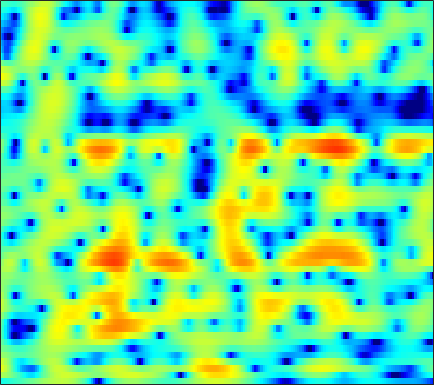

The file beside this chart, header and first rows:
-4.5788, -4.4435, -4.2479, -4.0263, -3.854, -3.6258, -3.3578, -3.1613, -2.8621, -2.5403, -2.2024, -1.9476, -1.5952, -1.2266, -0.93598, -0.55383, -0.18455, 0.10058, 0.47711, 0.83878, 1.1862, 1.4262, 1.7219, 1.9793
2.017, 1.686, 1.198, 0.6453, 0.1926, -0.4662, -1.186, -1.776, -2.627, -3.55, -4.514, -5.238, -6.112, -6.707, -6.831, -6.462, -5.569, -4.693, -3.43, -2.194, -1.059, -0.2895, 0.6134, 1.375
4.55, 3.854, 2.768, 1.489, 0.3906, -1.258, -3.106, -4.574, -6.549, -8.302, -9.605, -10.3, -11.08, -11.83, -12.19, -11.68, -9.749, -7.835, -5.302, -3.092, -1.266, -0.1392, 1.07, 1.987
3.565, 2.949, 1.961, 0.7684, -0.2579, -1.783, -3.427, -4.629, -5.94, -6.583, -6.433, -5.948, -5.075, -4.165, -3.507, -2.63, -1.78, -1.151, -0.3329, 0.4475, 1.144, 1.589, 2.055, 2.362
1.064, 0.7922, 0.3709, -0.09143, -0.4446, -0.8994, -1.305, -1.555, -1.802, -1.937, -1.946, -1.873, -1.68, -1.403, -1.157, -0.7898, -0.3977, -0.1015, 0.2913, 0.6571, 0.9801, 1.173, 1.365, 1.467
-0.2099, -0.568, -1.079, -1.603, -1.98, -2.434, -2.794, -2.984, -3.112, -3.09, -2.932, -2.739, -2.393, -1.974, -1.624, -1.126, -0.6071, -0.2219, 0.2737, 0.7349, 1.157, 1.43, 1.729, 1.951
-1.059, -1.979, -3.329, -4.78, -5.856, -7.151, -8.077, -8.427, -8.374, -7.866, -7.096, -6.431, -5.487, -4.519, -3.775, -2.783, -1.801, -1.085, -0.1609, 0.6873, 1.45, 1.959, 2.537, 2.997
-1.648, -3.335, -5.994, -9.277, -12.38, -18.37, -33.82, -27.32, -18.93, -15.44, -13.39, -12.33, -11.11, -9.84, -8.732, -7.019, -5.159, -3.764, -1.973, -0.3542, 1.058, 1.971, 3, 3.801
-1.625, -3.466, -6.176, -9.166, -11.45, -14.2, -16.15, -16.85, -16.91, -16.7, -16.73, -17.23, -19.16, -25.05, -38.41, -18.83, -11.87, -8.45, -4.985, -2.309, -0.173, 1.148, 2.592, 3.721
-1.159, -2.925, -5.699, -9.067, -12.14, -17.74, -24.72, -22.63, -17.99, -15.28, -13.74, -12.93, -12.17, -11.52, -10.89, -9.627, -7.916, -6.499, -4.575, -2.749, -1.056, 0.1129, 1.523, 2.739
1.076, 0.0004059, -1.535, -3.089, -4.234, -5.56, -6.511, -6.955, -7.272, -7.321, -7.16, -7.016, -6.867, -6.78, -6.703, -6.527, -6.302, -6.061, -5.476, -4.559, -3.285, -2.164, -0.5959, 0.9222
2.887, 2.178, 1.166, 0.1177, -0.6161, -1.501, -2.264, -2.724, -3.151, -3.415, -3.601, -3.76, -4.055, -4.484, -4.992, -6.074, -7.87, -10.04, -14.96, -20.19, -11.86, -7.51, -3.623, -0.9105
3.148, 2.342, 1.048, -0.4505, -1.674, -3.279, -4.541, -4.984, -4.832, -4.179, -3.415, -2.918, -2.423, -2.18, -2.21, -2.503, -3.002, -3.458, -3.903, -3.74, -2.854, -1.822, -0.3429, 0.995
2.18, 1.273, -0.3211, -2.51, -4.697, -8.831, -16.01, -19.77, -11.7, -7.194, -4.492, -3.072, -1.698, -0.7574, -0.2527, 0.2508, 0.6245, 0.8439, 1.096, 1.381, 1.711, 1.964, 2.282, 2.541
1.128, 0.5995, -0.2499, -1.236, -2.027, -3.001, -3.701, -3.88, -3.659, -3.082, -2.321, -1.714, -0.9619, -0.317, 0.1088, 0.6021, 0.9924, 1.24, 1.509, 1.698, 1.831, 1.886, 1.887, 1.783
0.7601, 0.5737, 0.2502, -0.1133, -0.3913, -0.7551, -1.027, -1.169, -1.265, -1.22, -1.052, -0.8669, -0.5697, -0.2157, 0.06327, 0.4115, 0.713, 0.9029, 1.103, 1.218, 1.235, 1.184, 1.042, 0.8075
0.9726, 1.008, 0.9744, 0.8384, 0.6692, 0.3671, -0.01262, -0.3447, -0.7688, -1.105, -1.288, -1.283, -1.065, -0.6316, -0.2402, 0.2788, 0.7599, 1.037, 1.27, 1.357, 1.277, 1.112, 0.7711, 0.3181
1.343, 1.763, 2.119, 2.215, 2.103, 1.668, 0.8767, 0.04865, -1.43, -3.316, -5.209, -5.813, -4.75, -2.686, -1.219, 0.3623, 1.498, 2.067, 2.453, 2.484, 2.188, 1.779, 0.9913, -0.01916
0.192, 1.276, 2.238, 2.723, 2.801, 2.546, 1.845, 0.999, -0.7246, -3.23, -6.388, -7.806, -5.649, -2.332, -0.3895, 1.5, 2.68, 3.179, 3.424, 3.156, 2.399, 1.492, -0.2121, -2.528
-1.396, -0.4756, 0.4087, 0.9619, 1.191, 1.292, 1.212, 1.022, 0.7085, 0.4219, 0.2594, 0.3196, 0.6954, 1.268, 1.766, 2.384, 2.792, 2.905, 2.794, 2.301, 1.36, 0.3213, -1.611, -4.288
-1.894, -1.711, -1.563, -1.46, -1.38, -1.252, -1.045, -0.8371, -0.4768, -0.07654, 0.3535, 0.6993, 1.165, 1.62, 1.944, 2.29, 2.533, 2.622, 2.548, 2.267, 1.745, 1.2, 0.2907, -0.7797
-2.921, -3.6, -4.676, -5.833, -6.512, -6.72, -6.053, -5.165, -3.85, -2.676, -1.633, -0.9541, -0.1897, 0.4993, 0.9523, 1.467, 1.906, 2.184, 2.437, 2.569, 2.576, 2.49, 2.27, 1.944
-3.477, -4.892, -7.526, -11.78, -17.57, -26.33, -14.07, -10.26, -7.262, -5.405, -4.145, -3.47, -2.725, -2.037, -1.515, -0.7342, 0.07977, 0.6748, 1.434, 2.084, 2.592, 2.874, 3.12, 3.232
-1.724, -2.58, -3.895, -5.224, -6.069, -6.657, -6.576, -6.259, -5.904, -5.734, -5.976, -6.408, -7.141, -7.652, -7.338, -5.839, -3.784, -2.298, -0.5757, 0.7981, 1.843, 2.443, 3.031, 3.417
0.224, -0.1369, -0.6673, -1.211, -1.608, -2.1, -2.562, -2.937, -3.552, -4.435, -5.821, -7.353, -10.65, -16.58, -18.59, -11.08, -6.277, -3.8, -1.405, 0.2682, 1.455, 2.088, 2.653, 2.975
0.8347, 0.7343, 0.5259, 0.2519, 0.02736, -0.3076, -0.6805, -0.9685, -1.361, -1.86, -2.4, -2.856, -3.36, -3.552, -3.371, -2.605, -1.477, -0.585, 0.4972, 1.357, 1.932, 2.171, 2.218, 1.967
0.06145, 0.1004, -0.01645, -0.2715, -0.5033, -0.7813, -0.9532, -0.9859, -0.9325, -0.7412, -0.5002, -0.2963, 0.01488, 0.3611, 0.6742, 1.12, 1.599, 1.953, 2.334, 2.595, 2.642, 2.499, 2.014, 1.079
-1.43, -1.492, -1.988, -2.908, -3.812, -5.009, -5.566, -5.271, -4.137, -2.699, -1.423, -0.5976, 0.2667, 0.9298, 1.34, 1.778, 2.126, 2.346, 2.597, 2.753, 2.793, 2.705, 2.384, 1.774
-1.913, -2.219, -3.212, -5.037, -7.235, -12.28, -22.86, -15.66, -8.709, -5.051, -2.846, -1.739, -0.7729, -0.2227, -0.03952, 0.05858, 0.1037, 0.1615, 0.416, 0.8313, 1.366, 1.77, 2.201, 2.482
-0.933, -1.095, -1.575, -2.314, -2.974, -3.779, -4.147, -4.001, -3.321, -2.481, -1.779, -1.458, -1.385, -1.752, -2.377, -3.703, -5.495, -6.756, -6.924, -4.943, -2.501, -0.9135, 0.7674, 1.989
-0.5434, -0.4741, -0.475, -0.5688, -0.6637, -0.7746, -0.845, -0.8412, -0.7687, -0.7313, -0.7728, -0.9279, -1.379, -2.236, -3.19, -5.145, -8.032, -10.79, -11.66, -7.801, -4.19, -2.168, -0.1629, 1.279
-1.303, -1.088, -0.8967, -0.7837, -0.7272, -0.6761, -0.6262, -0.5853, -0.5516, -0.5219, -0.5581, -0.6415, -0.8531, -1.192, -1.534, -2.015, -2.468, -2.622, -2.49, -1.907, -1.039, -0.3341, 0.5635, 1.325
-2.175, -1.975, -1.863, -1.843, -1.845, -1.838, -1.748, -1.622, -1.412, -1.122, -0.841, -0.6274, -0.396, -0.2129, -0.1338, -0.01813, 0.05863, 0.1643, 0.3342, 0.6024, 0.9094, 1.155, 1.48, 1.735
-2.338, -2.526, -2.988, -3.591, -4.047, -4.496, -4.58, -4.316, -3.631, -2.715, -1.755, -1.056, -0.2635, 0.375, 0.7506, 1.103, 1.344, 1.448, 1.553, 1.646, 1.762, 1.874, 2.02, 2.131
-1.513, -2.432, -4.101, -6.398, -8.573, -11.8, -13.4, -11.96, -8.575, -5.595, -3.121, -1.66, -0.07635, 1.038, 1.623, 2.019, 2.084, 1.91, 1.529, 1.087, 0.8932, 0.9972, 1.418, 1.97
0.2239, -1.003, -3.231, -6.329, -9.218, -13.63, -16.32, -15.12, -11.1, -7.034, -3.466, -1.349, 0.8499, 2.311, 2.954, 3.255, 2.799, 1.944, -0.1493, -3.64, -7.703, -6.533, -2.177, 0.7958
0.3191, -0.6077, -2.333, -4.652, -6.919, -10.93, -17.74, -23.88, -13.48, -7.399, -3.386, -1.18, 1.004, 2.506, 3.188, 3.566, 3.31, 2.701, 1.299, -0.5684, -1.917, -1.644, -0.01654, 1.625
-2.034, -2.413, -3.151, -4.089, -4.864, -5.847, -6.443, -6.408, -5.548, -4.112, -2.469, -1.287, 0.0815, 1.165, 1.775, 2.301, 2.556, 2.567, 2.442, 2.251, 2.111, 2.083, 2.148, 2.177
-4.152, -4.081, -4.09, -4.179, -4.252, -4.284, -4.171, -3.962, -3.483, -2.799, -2, -1.346, -0.5017, 0.2688, 0.7845, 1.367, 1.813, 2.066, 2.303, 2.444, 2.506, 2.504, 2.423, 2.236
-5.756, -5.466, -5.159, -4.948, -4.814, -4.633, -4.383, -4.142, -3.731, -3.178, -2.541, -2.009, -1.256, -0.503, 0.04746, 0.7259, 1.316, 1.702, 2.115, 2.427, 2.629, 2.707, 2.7, 2.582
-7.032, -6.657, -6.327, -6.144, -6.087, -6.057, -6.022, -5.928, -5.662, -5.153, -4.408, -3.739, -2.738, -1.701, -0.9443, -0.007493, 0.8244, 1.374, 1.994, 2.481, 2.835, 3.013, 3.136, 3.123
-7.807, -7.448, -7.272, -7.411, -7.726, -8.404, -9.324, -10.02, -10.53, -10.11, -8.634, -7.218, -5.293, -3.518, -2.341, -0.9477, 0.2334, 0.9835, 1.831, 2.499, 3.006, 3.282, 3.525, 3.615
-7.579, -7.258, -7.218, -7.689, -8.409, -9.982, -12.55, -15.67, -24.73, -24.81, -14.76, -10.97, -7.515, -4.952, -3.409, -1.691, -0.2921, 0.585, 1.558, 2.336, 2.939, 3.287, 3.613, 3.797
-5.683, -5.359, -5.341, -5.782, -6.386, -7.543, -8.972, -10.05, -11.06, -11.04, -9.808, -8.444, -6.504, -4.636, -3.333, -1.832, -0.5493, 0.2677, 1.175, 1.923, 2.52, 2.889, 3.275, 3.543
-1.717, -1.555, -1.701, -2.2, -2.801, -3.873, -5.176, -6.23, -7.493, -8.262, -8.137, -7.367, -5.796, -4.102, -2.918, -1.591, -0.5713, 0.01447, 0.6197, 1.1, 1.559, 1.913, 2.408, 2.854
3.122, 2.985, 2.563, 1.834, 1.05, -0.3313, -2.248, -4.197, -8.039, -15.19, -19.94, -11.79, -6.46, -3.468, -2.049, -0.8952, -0.4665, -0.5303, -1.013, -1.676, -1.871, -1.42, -0.21, 1.115
5.101, 4.763, 4.204, 3.479, 2.825, 1.771, 0.4567, -0.6933, -2.328, -3.721, -4.083, -3.52, -2.229, -1.068, -0.5209, -0.3241, -0.8532, -1.857, -4.386, -9.452, -29.46, -13.61, -5.748, -2.158
3.495, 3.017, 2.414, 1.882, 1.539, 1.114, 0.7502, 0.509, 0.2557, 0.1516, 0.2, 0.3275, 0.5605, 0.7316, 0.7353, 0.4954, -0.08362, -0.7601, -1.931, -3.161, -3.865, -3.784, -3.045, -2.092
0.08763, -0.7797, -1.657, -2.021, -1.952, -1.525, -0.8764, -0.3473, 0.3019, 0.9029, 1.432, 1.764, 2.087, 2.27, 2.288, 2.148, 1.808, 1.446, 0.8584, 0.2014, -0.4205, -0.8193, -1.24, -1.502
-5.273, -8.008, -11.85, -12.13, -9.677, -6.39, -3.825, -2.276, -0.5838, 0.7641, 1.853, 2.501, 3.159, 3.583, 3.755, 3.784, 3.567, 3.246, 2.615, 1.754, 0.6446, -0.3313, -1.785, -3.25
-7.607, -10.23, -13.45, -13.77, -11.9, -8.795, -5.944, -4.079, -1.898, -0.07611, 1.421, 2.353, 3.341, 4.04, 4.379, 4.576, 4.484, 4.207, 3.539, 2.491, 0.9639, -0.5991, -3.512, -8.24
-8.827, -10.68, -12.84, -13.89, -13.44, -11.35, -8.626, -6.623, -4.122, -1.971, -0.1519, 0.9986, 2.255, 3.214, 3.722, 4.141, 4.263, 4.157, 3.736, 2.981, 1.89, 0.8498, -0.8004, -2.541
-11.02, -13.48, -18.31, -28.12, -25.64, -16.71, -11.94, -9.323, -6.459, -4.058, -2.041, -0.7477, 0.7251, 1.893, 2.581, 3.246, 3.623, 3.725, 3.635, 3.3, 2.759, 2.247, 1.491, 0.7445
-9.863, -10.95, -12.39, -13.3, -13.34, -12.51, -11, -9.575, -7.512, -5.362, -3.315, -1.898, -0.2401, 1.129, 1.981, 2.852, 3.439, 3.697, 3.818, 3.706, 3.382, 3.021, 2.42, 1.724
-7.865, -8.448, -9.454, -10.67, -11.65, -12.93, -13.43, -12.54, -9.971, -6.969, -4.215, -2.431, -0.4367, 1.184, 2.153, 3.164, 3.872, 4.21, 4.416, 4.355, 4.031, 3.624, 2.861, 1.853
-5.79, -6.266, -7.298, -8.926, -10.73, -14.44, -20.58, -19.14, -11.98, -7.308, -4.03, -2.117, -0.05859, 1.554, 2.513, 3.516, 4.222, 4.57, 4.792, 4.728, 4.373, 3.898, 2.955, 1.597
-3.997, -4.213, -4.713, -5.411, -5.995, -6.669, -6.889, -6.521, -5.407, -3.908, -2.315, -1.18, 0.1847, 1.351, 2.109, 2.936, 3.562, 3.901, 4.162, 4.185, 3.945, 3.566, 2.767, 1.584
-2.595, -2.639, -2.836, -3.118, -3.329, -3.543, -3.556, -3.418, -3.029, -2.454, -1.767, -1.227, -0.5049, 0.1936, 0.6977, 1.34, 1.941, 2.343, 2.787, 3.087, 3.188, 3.113, 2.788, 2.199
